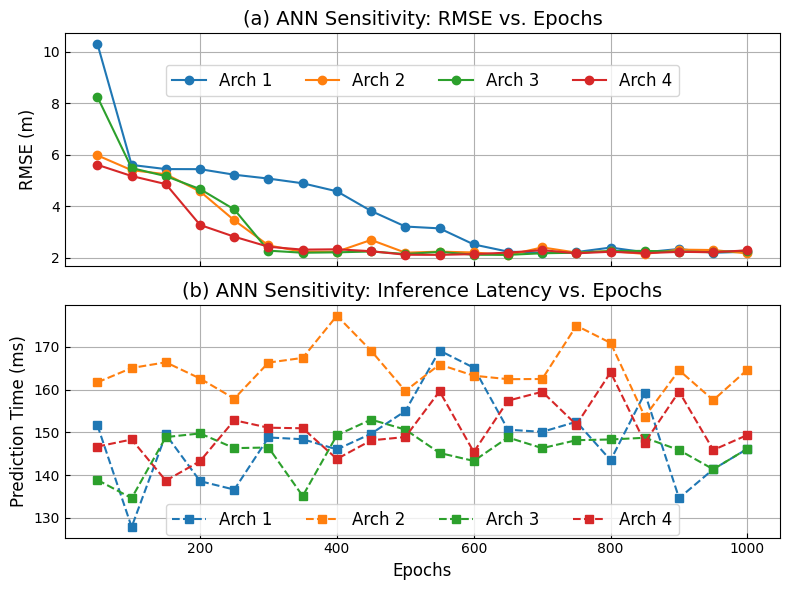

Source code (Python):
# Extracted provenance cell for ann_sensitivity_times_new_roman.png
# Source notebook: nn_senstivity.ipynb
# Source cell index: 3
# Note: This is the original plotting cell as provided. Some cells rely on
# upstream notebook variables; adapted runnable scripts are placed in ../adapted_scripts.

import matplotlib.pyplot as plt

# Use Times New Roman globally
plt.rcParams['font.family'] = 'Times New Roman'

# Common epochs
epochs = [
    50, 100, 150, 200, 250, 300, 350, 400, 450, 500,
    550, 600, 650, 700, 750, 800, 850, 900, 950, 1000
]

# Continuous naming (Arch 1–4)
arch_data = {
    "Arch 1": {
        "rmse": [10304.27117, 5599.072495, 5437.290369, 5434.658564, 5218.593002, 5068.332365,
                 4885.458417, 4573.263547, 3808.598927, 3204.486981, 3132.839014, 2508.072163,
                 2228.660687, 2185.354742, 2211.885568, 2386.639352, 2204.083837, 2331.218110,
                 2185.331253, 2225.634293],
        "time": [0.151654005, 0.127846003, 0.149515867, 0.138581991, 0.136605024, 0.148810148,
                 0.148406267, 0.146022558, 0.149690866, 0.155007839, 0.169167995, 0.165140629,
                 0.150636196, 0.150125504, 0.152487278, 0.143482208, 0.159204960, 0.134609461,
                 0.141377211, 0.146171570]
    },
    "Arch 2": {
        "rmse": [5970.646428, 5394.979632, 5237.360481, 4569.870799, 3445.621809, 2469.887707,
                 2222.581621, 2227.553168, 2683.472624, 2188.241311, 2227.244933, 2196.058894,
                 2089.554482, 2393.463885, 2190.255053, 2251.444253, 2138.754599, 2305.960986,
                 2291.053553, 2159.125264],
        "time": [0.161722660, 0.165079594, 0.166412592, 0.162617922, 0.157900333, 0.166344643,
                 0.167447567, 0.177322865, 0.169112682, 0.159701347, 0.165897608, 0.163278103,
                 0.162462473, 0.162505627, 0.174988270, 0.170946836, 0.153694630, 0.164552689,
                 0.157557964, 0.164723158]
    },
    "Arch 3": {  # was Arch 4
        "rmse": [8243.082215, 5476.880632, 5162.982727, 4659.829582, 3868.992018, 2266.265206,
                 2185.825510, 2201.317968, 2234.185534, 2136.483190, 2217.221867, 2107.623421,
                 2103.676854, 2165.069960, 2186.483345, 2247.941934, 2258.689774, 2224.218035,
                 2208.709254, 2268.351152],
        "time": [0.138870478, 0.134604454, 0.148905277, 0.149753809, 0.146317482, 0.146463156,
                 0.135100126, 0.149357319, 0.153004169, 0.150651455, 0.145185709, 0.143318892,
                 0.148812771, 0.146309853, 0.148178101, 0.148342609, 0.148742199, 0.145864487,
                 0.141361713, 0.146196842]
    },
    "Arch 4": {  # was Arch 6
        "rmse": [5603.535117, 5168.050245, 4853.224495, 3265.862462, 2808.931280, 2417.853840,
                 2306.465048, 2319.097876, 2245.415243, 2108.189604, 2102.626982, 2132.964349,
                 2189.387814, 2286.733795, 2164.191228, 2223.134944, 2169.004358, 2220.170466,
                 2205.986328, 2278.013786],
        "time": [0.146683455, 0.148337841, 0.138700962, 0.143267155, 0.152848005, 0.151099682,
                 0.150964022, 0.143783569, 0.148134470, 0.148918867, 0.159625530, 0.145416260,
                 0.157433510, 0.159515858, 0.151792288, 0.164081097, 0.147634268, 0.159569740,
                 0.145881414, 0.149405718]
    }
}

# Plot
fig, (ax1, ax2) = plt.subplots(2, 1, figsize=(8, 6), sharex=True)

# (a) RMSE in meters
for name, metrics in arch_data.items():
    rmse_m = [v / 1000.0 for v in metrics["rmse"]]  # mm → m
    ax1.plot(epochs, rmse_m, marker="o", label=name)
ax1.set_ylabel("RMSE (m)", fontsize=12)
ax1.set_title("(a) ANN Sensitivity: RMSE vs. Epochs", fontsize=14)
ax1.legend(loc="upper center", ncol=4, fontsize=12, frameon=True, bbox_to_anchor=(0.5, 0.9))
ax1.grid(True)
ax1.tick_params(axis='both', direction="in")

# (b) Prediction time in milliseconds
for name, metrics in arch_data.items():
    time_ms = [t * 1000.0 for t in metrics["time"]]  # s → ms
    ax2.plot(epochs, time_ms, marker="s", linestyle="--", label=name)
ax2.set_xlabel("Epochs", fontsize=12)
ax2.set_ylabel("Prediction Time (ms)", fontsize=12)
ax2.set_title("(b) ANN Sensitivity: Inference Latency vs. Epochs", fontsize=14)
ax2.legend(loc="upper center", ncol=4, fontsize=12, frameon=True, bbox_to_anchor=(0.5, 0.18))
ax2.grid(True)
ax2.tick_params(axis='both', direction="in")

plt.tight_layout()
plt.savefig("ann_sensitivity_times_new_roman.png", dpi=500, bbox_inches="tight")
plt.show()
